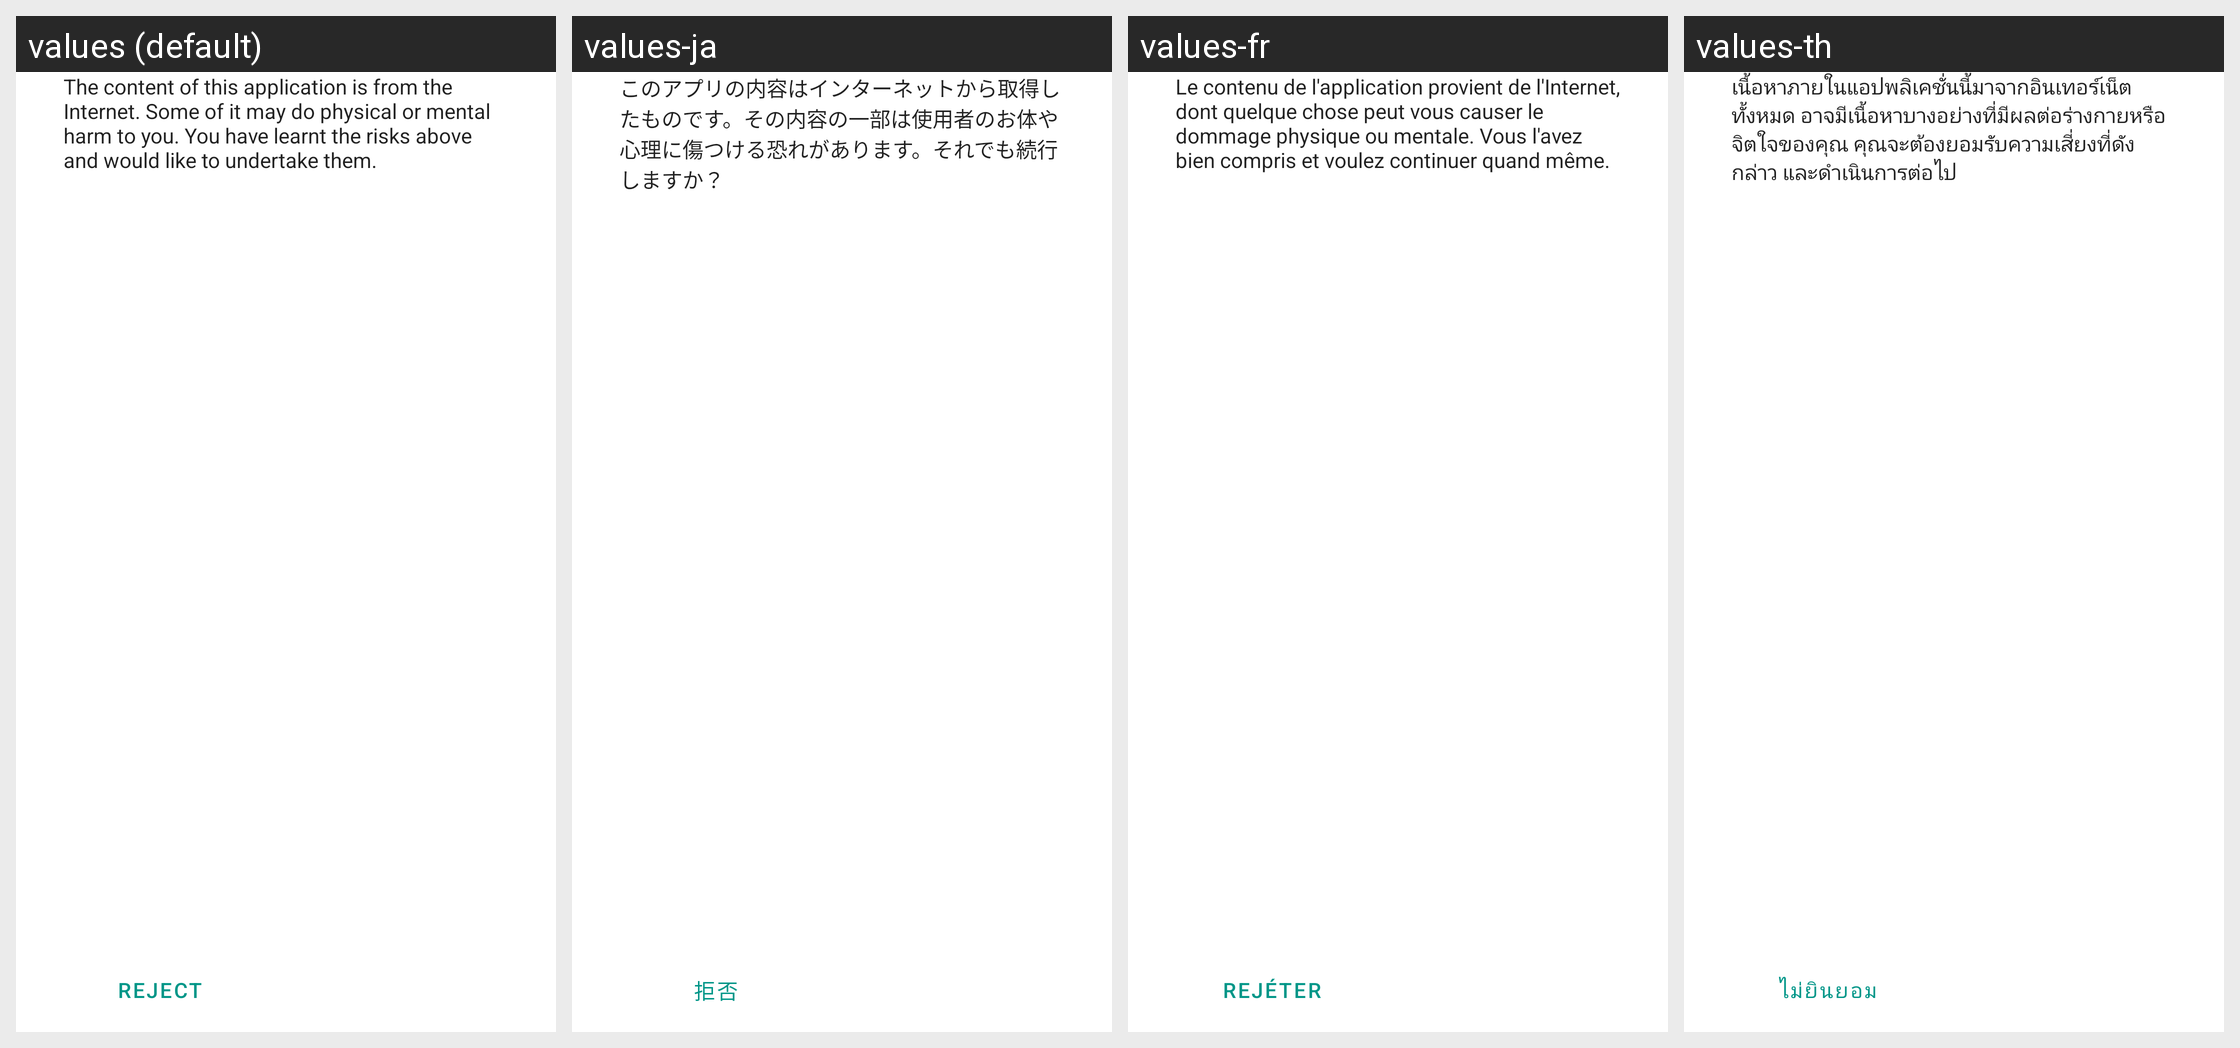

For this localized Android screen grid, give each drawn string resource with its value in every locale shown.
Android screen res/layout/scene_warning.xml rendered under 4 locales, left to right: values (default), values-ja, values-fr, values-th. Device: Nexus 5 (rendered at 1080×1920; each locale shown at half size, 540×960, under a caption strip naming it); theme AppTheme.
Other locales in the repository, not shown: values-de, values-es, values-ko, values-zh-rCN, values-zh-rHK, values-zh-rTW.
Strings drawn on this screen, with the default value and each locale's value (text and hints the layout hard-codes, and strings that could not be matched under every locale, appear in the picture but are not listed):

app_waring
  values: The content of this application is from the Internet. Some of it may do physical or mental harm to you. You have learnt the risks above and would like to undertake them.
  values-ja: このアプリの内容はインターネットから取得したものです。その内容の一部は使用者のお体や心理に傷つける恐れがあります。それでも続行しますか？
  values-fr: Le contenu de l'application provient de l'Internet, dont quelque chose peut vous causer le dommage physique ou mentale. Vous l'avez bien compris et voulez continuer quand même.
  values-th: เนื้อหาภายในแอปพลิเคชั่นนี้มาจากอินเทอร์เน็ตทั้งหมด อาจมีเนื้อหาบางอย่างที่มีผลต่อร่างกายหรือจิตใจของคุณ คุณจะต้องยอมรับความเสี่ยงที่ดังกล่าว และดำเนินการต่อไป

reject
  values: Reject
  values-ja: 拒否
  values-fr: Rejéter
  values-th: ไม่ยินยอม
